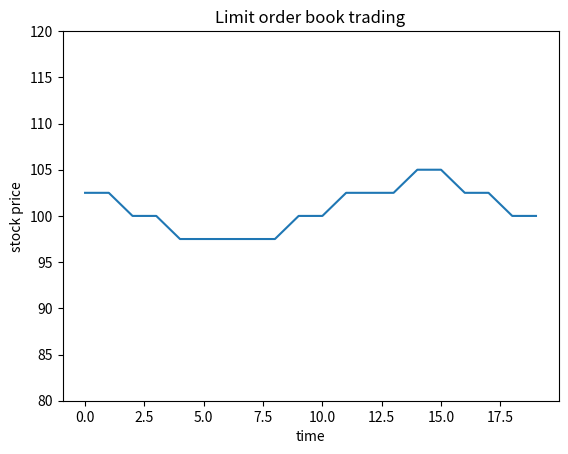

This chart was generated by the following Python code:
import numpy as np

lob_dim = 20
start_book_depth = 110.
start_midPrice = 100.
tick_size = 5.
lob = start_book_depth + np.zeros(lob_dim)
num_step =20

print_diagnostics = True

ord_range = (lob_dim - 1)//2

ord_load = 45

order = ['S', ord_load]

buy_range = range(ord_range + 1, lob_dim + 1)
sell_range = range(ord_range, -1, -1)

def extrinRange(lob, the_range):
    for k in the_range:
        if lob[k] > 0:
            return k
    return -1

def midPrice(lob, buy_range, sell_range):
    buy_min = start_midPrice + tick_size * (extrinRange(lob, buy_range) - ord_range)
    sell_max = start_midPrice - tick_size * (ord_range - extrinRange(lob, sell_range))
    if print_diagnostics:
        print('extr in sell range', extrinRange(lob, sell_range))
        print('sell_max', sell_max)
        print('extr in buy range',extrinRange(lob, buy_range))
        print('buy_min', buy_min)
    return (buy_min + sell_max)/2.


def lob_order(lob, the_range, ord_residual):
    for k in the_range:
        lob_new =  lob[k] - ord_residual
        ord_hold =  - lob_new
        lob[k] = max(0, lob_new)
        if ord_hold <= 0. :
            break
        ord_residual = ord_hold
    if print_diagnostics:
        print(lob)
    return lob

if order[0] == 'B':
    the_range = buy_range
else:
    the_range = sell_range


def market_run(lob = lob, test_range = num_step, buy_range = buy_range, sell_range = sell_range, ord_load = ord_load)  :
    mids = []
    for i in range(test_range):
        if (i <test_range/3 or i > 3*test_range/4):
            the_range = sell_range
        else:
            the_range = buy_range
        lob = lob_order(lob, the_range, ord_load)
        mid = midPrice(lob, buy_range, sell_range)
        if print_diagnostics:
            print('mid', mid)
        mids.append(mid)
    return mids



import matplotlib.pyplot as plt
def show_mids(mids):
    plt.plot(mids)
    plt.ylabel('stock price')
    plt.xlabel('time')
    plt.title("Limit order book trading")
    plt.ylim(80,120)
    plt.show()

if __name__ == "__main__":
    mids = market_run(lob, num_step, buy_range, sell_range)
    show_mids(mids=mids)














